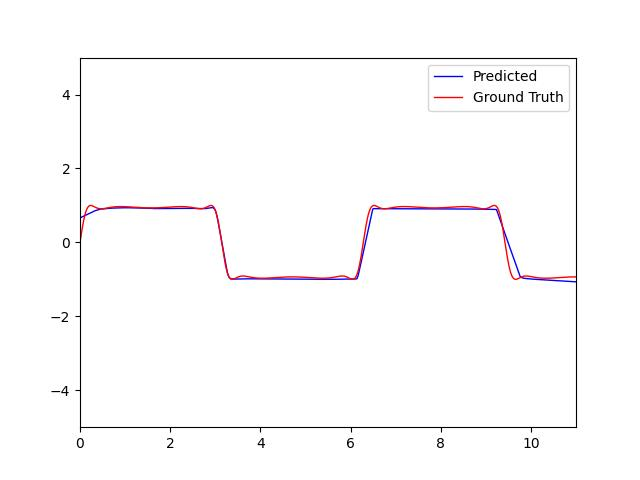

The file beside this chart, header and first rows:
ID, y
0, 0.6693
1, 0.6757
2, 0.6821
3, 0.6885
4, 0.6949
5, 0.7012
6, 0.7076
7, 0.714
8, 0.7204
9, 0.7268
10, 0.7331
11, 0.7395
12, 0.7459
13, 0.7523
14, 0.7587
15, 0.765
16, 0.7714
17, 0.7778
18, 0.7842
19, 0.7906
20, 0.7969
21, 0.8033
22, 0.8097
23, 0.8161
24, 0.8225
25, 0.8288
26, 0.8352
27, 0.8416
28, 0.848
29, 0.8542
30, 0.8592
31, 0.8634
32, 0.8676
33, 0.8718
34, 0.876
35, 0.8802
36, 0.8844
37, 0.8886
38, 0.8928
39, 0.897
40, 0.9001
41, 0.9013
42, 0.9026
43, 0.9038
44, 0.9051
45, 0.9063
46, 0.9076
47, 0.9088
48, 0.9101
49, 0.9113
50, 0.9126
51, 0.9138
52, 0.9151
53, 0.9163
54, 0.9176
55, 0.9188
56, 0.9201
57, 0.9213
58, 0.9226
59, 0.9237
... 940 more rows
